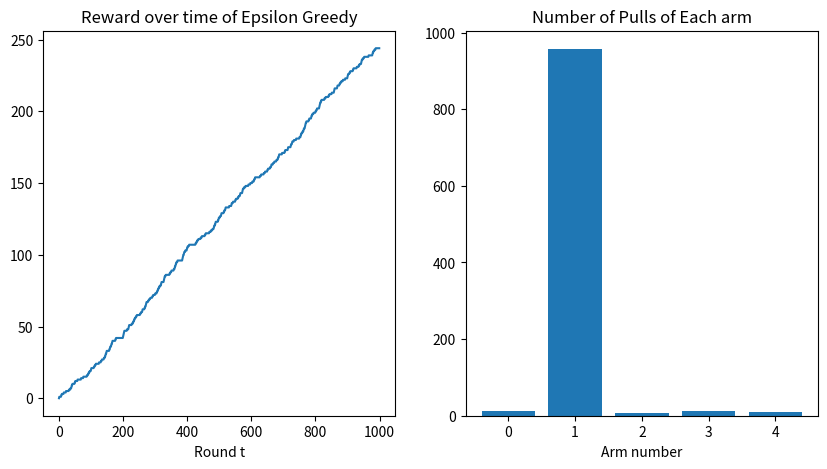

This chart was generated by the following Python code:
import numpy as np
from scipy.stats import norm, beta, bernoulli
import matplotlib.pyplot as plt
import seaborn as sns

def EpsilonGreedySimulation(means, T, epsilon=.95):
    num_arms = len(means)
    total_reward = 0 # Our total reward at each time
    total_reward_history = [] # Array that maintains a history of rewards at each time
    wins = np.zeros(num_arms) #Array to main the number of wins of each arm
    losses = np.zeros(num_arms) # Array to maintain the number of losses of each arm
    pulls = np.zeros(num_arms) # Array to maintain the number of pulls of each arm


    emp_means = [] # Array to main the empirical means (ie the running average) of the proportion of wins of each arm

    # Pull each arm once
    for i in range(num_arms):
        It = i
        # Get a reward from the i-th arm
        r = bernoulli(means[It]).rvs()
        if r==1:
            # If the reward is 1, update the number of wins
            wins[i] += 1
        else:
            # If the reward is 0, update the number of losses
            losses[i] += 1
        # Update the number of pulls
        pulls[i] += 1
        emp_means.append(r/pulls[i])
        total_reward += r
        total_reward_history.append(total_reward)


    for t in range(T-num_arms):
        if np.random.rand() < epsilon:
            #95% of the time we play the highest empirical mean
            It = np.argmax(emp_means)
        else:
            #5% of the time we play a random arm
            It = np.random.choice(num_arms)
        rt = bernoulli(means[It]).rvs() # Get a reward from this arm when we play it.
        total_reward += rt # update the total amount of reward we have at each time.
        total_reward_history.append(total_reward)
        if rt == 1:
            wins[It] += 1
        else:
            losses[It] += 1
        pulls[It] += 1 # Update the number of pulls of the arm we pulled
        emp_means[It] = wins[It]/pulls[It]
    return total_reward_history, pulls
# Test your function
means = [.3, .25, .1, .05, .01]
total_reward_history, pulls = EpsilonGreedySimulation(means, 1000)

# Plot the total_reward_history and num pulls. To plot these next to each other,
# I am using plt.subplots.
fig, ax = plt.subplots(1, 2, figsize = (10,5))
ax[0].plot(total_reward_history)
ax[0].set_title('Reward over time of Epsilon Greedy')
ax[0].set_xlabel('Round t')
ax[1].bar(range(len(means)), pulls)
ax[1].set_title('Number of Pulls of Each arm')
ax[1].set_xlabel('Arm number')
plt.show()